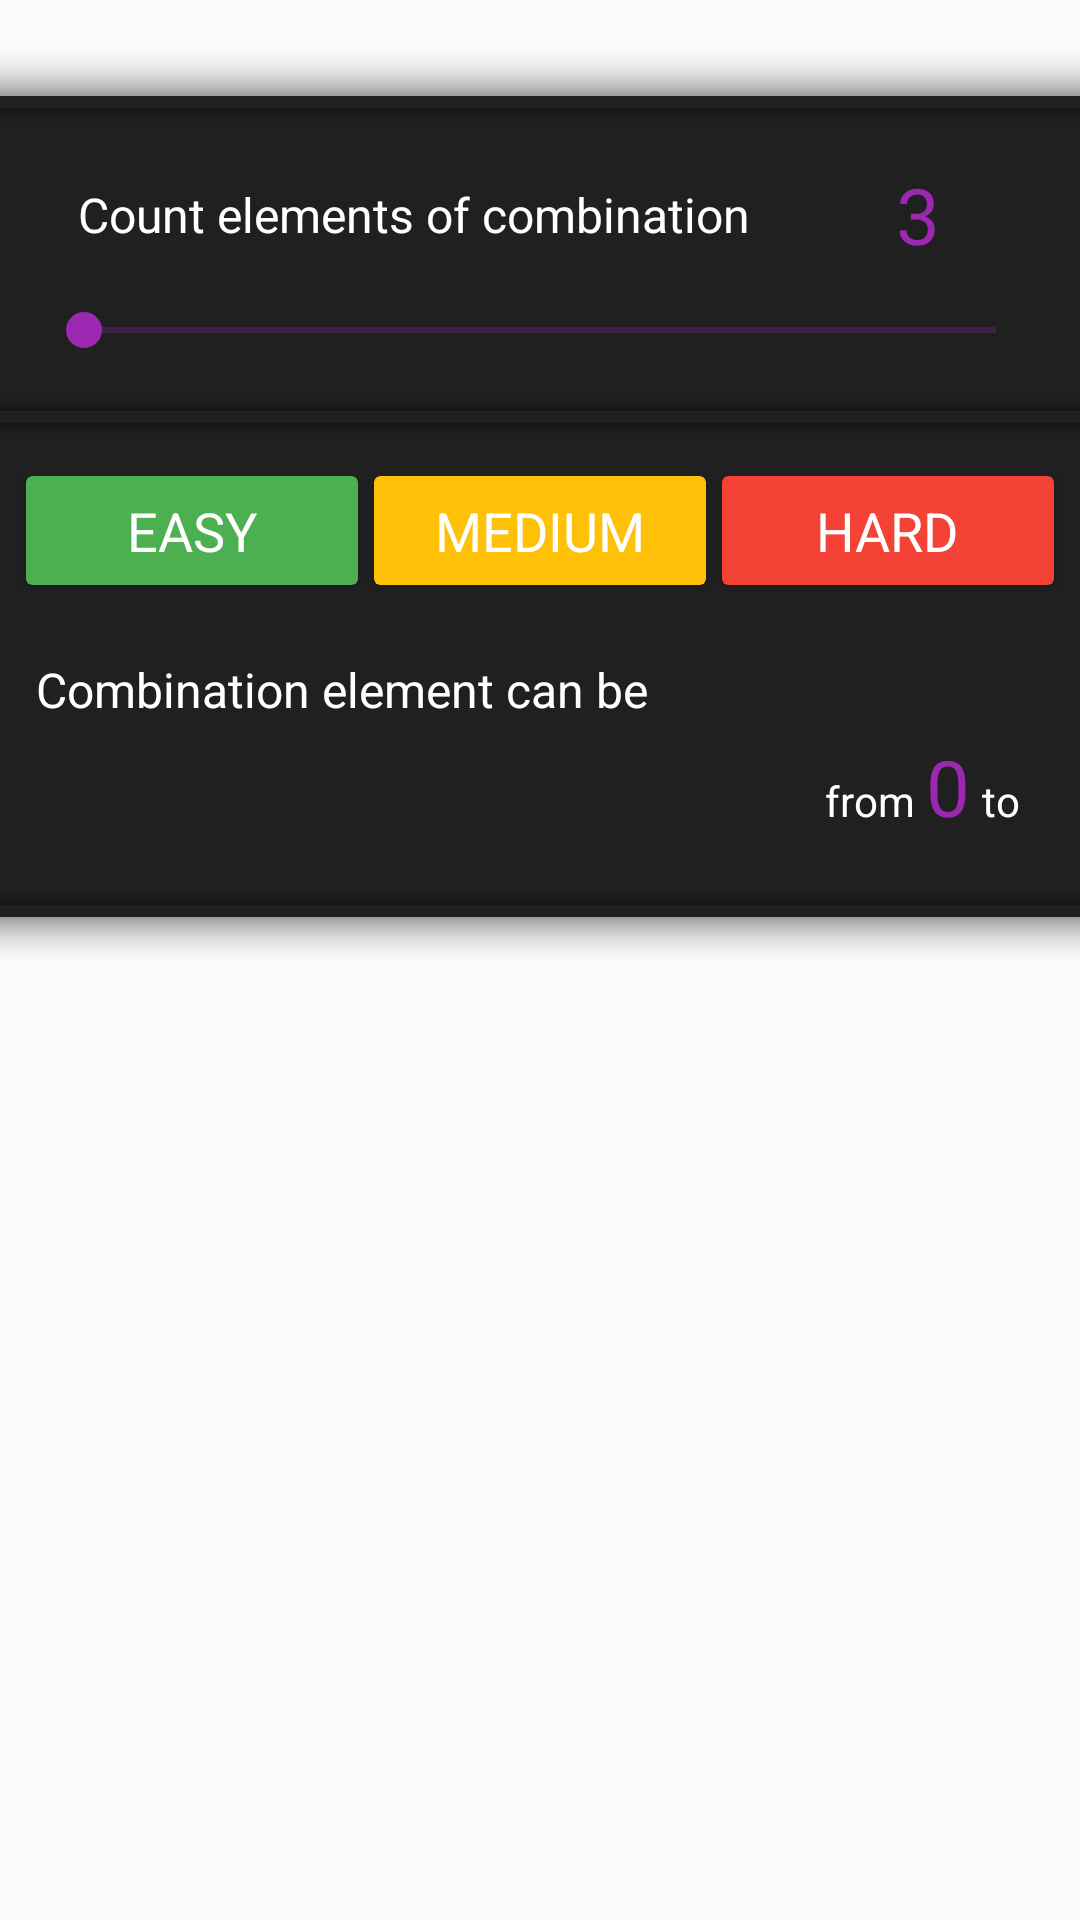

Here is an Android app screen rendered from its layout file. Give the layout XML and the strings, colors and styles it references.
<!-- AndroidManifest.xml: application theme AppTheme -->
<!-- res/layout/numbers_sandbox.xml -->
<?xml version="1.0" encoding="utf-8"?>
<LinearLayout xmlns:android="http://schemas.android.com/apk/res/android"
              android:orientation="vertical"
              android:layout_width="match_parent"
              android:layout_height="wrap_content">
    <View
        android:layout_width="0px"
        android:layout_height="16dp"/>
    <ImageView
        android:adjustViewBounds="true"
        android:scaleType="fitXY"
        android:src="@drawable/shadow_up"
        android:layout_width="match_parent"
        android:layout_height="16dp"/>
    <View
        android:background="@color/greydark"
        android:layout_width="match_parent"
        android:layout_height="4dp"/>
        <include
            android:layout_width="match_parent"
            android:layout_height="wrap_content"
            layout="@layout/change_count_ll_greydark"/>
    <View
        android:background="@color/greydark"
        android:layout_width="match_parent"
        android:layout_height="4dp"/>
        <include
            android:layout_width="match_parent"
            android:layout_height="wrap_content"
            layout="@layout/change_difficult_numbers_amount_linearlayout_greydark"/>
    <View
        android:background="@color/greydark"
        android:layout_width="match_parent"
        android:layout_height="4dp"/>
    <ImageView
        android:adjustViewBounds="true"
        android:scaleType="fitXY"
        android:src="@drawable/shadow_down"
        android:layout_width="match_parent"
        android:layout_height="16dp"/>
</LinearLayout>
<!-- res/layout/change_count_ll_greydark.xml (included above) -->
<?xml version="1.0" encoding="utf-8"?>
<LinearLayout
    xmlns:android="http://schemas.android.com/apk/res/android"
    android:background="@color/greydark"
    android:orientation="vertical"
    android:layout_width="match_parent"
    android:layout_height="wrap_content">
    <ImageView
        android:adjustViewBounds="true"
        android:scaleType="fitXY"
        android:src="@drawable/shadow_down"
        android:layout_width="match_parent"
        android:layout_height="6dp"/>
    <LinearLayout
        android:padding="6dp"
        android:orientation="vertical"
        android:layout_width="match_parent"
        android:layout_height="wrap_content">
        <LinearLayout
            android:gravity="center_vertical"
            android:layout_margin="6dp"
            android:layout_width="match_parent"
            android:layout_height="wrap_content">
            <TextView
                android:gravity="center"
                android:textSize="16dp"
                android:textColor="@color/white"
                android:text="@string/offer_count"
                android:layout_weight="3"
                android:layout_width="0dp"
                android:layout_height="wrap_content"/>
            <TextView
                android:id="@+id/game_count_value"
                android:gravity="center"
                android:textSize="26dp"
                android:textColor="@color/purple"
                android:text="3"
                android:layout_weight="1"
                android:layout_width="0dp"
                android:layout_height="wrap_content"/>
        </LinearLayout>
        <SeekBar
            android:id="@+id/game_count_seek"
            android:layout_margin="6dp"
            android:layout_width="match_parent"
            android:layout_height="wrap_content"/>
    </LinearLayout>
    <ImageView
        android:adjustViewBounds="true"
        android:scaleType="fitXY"
        android:src="@drawable/shadow_up"
        android:layout_width="match_parent"
        android:layout_height="6dp"/>
</LinearLayout>
<!-- res/layout/change_difficult_numbers_amount_linearlayout_greydark.xml (included above) -->
<?xml version="1.0" encoding="utf-8"?>
<LinearLayout xmlns:android="http://schemas.android.com/apk/res/android"
              xmlns:app="http://schemas.android.com/apk/res-auto"
              android:background="@color/greydark"
              android:orientation="vertical"
              android:layout_width="match_parent"
              android:layout_height="wrap_content">
    <ImageView
        android:adjustViewBounds="true"
        android:scaleType="fitXY"
        android:src="@drawable/shadow_down"
        android:layout_width="match_parent"
        android:layout_height="6dp"/>
    <LinearLayout
        android:padding="6dp"
        android:layout_width="match_parent"
        android:layout_height="wrap_content"
        android:gravity="center_vertical">

        <RelativeLayout
            android:layout_width="0dp"
            android:layout_height="wrap_content"
            android:layout_weight="1">

            <android.support.v7.widget.CardView
                android:id="@+id/difficult_easy_cardview"
                android:layout_width="match_parent"
                android:layout_height="wrap_content"
                android:layout_centerVertical="true"
                app:cardBackgroundColor="@color/green"
                app:cardUseCompatPadding="true">

                <TextView
                    style="@style/DifficultText"
                    android:text="@string/difficult_easy"/>
            </android.support.v7.widget.CardView>

            <Button
                android:id="@+id/difficult_easy"
                style="@style/DifficultButton"
                android:text="@string/difficult_easy"
                android:textColor="@color/green"/>
        </RelativeLayout>

        <RelativeLayout
            android:layout_width="0dp"
            android:layout_height="wrap_content"
            android:layout_weight="1">

            <android.support.v7.widget.CardView
                android:id="@+id/difficult_medium_cardview"
                android:layout_width="match_parent"
                android:layout_height="wrap_content"
                android:layout_centerVertical="true"
                app:cardBackgroundColor="@color/orange"
                app:cardUseCompatPadding="true">

                <TextView
                    style="@style/DifficultText"
                    android:text="@string/difficult_medium"/>
            </android.support.v7.widget.CardView>

            <Button
                android:id="@+id/difficult_medium"
                style="@style/DifficultButton"
                android:text="@string/difficult_medium"
                android:textColor="@color/orange"/>
        </RelativeLayout>

        <RelativeLayout
            android:layout_width="0dp"
            android:layout_height="wrap_content"
            android:layout_weight="1">

            <android.support.v7.widget.CardView
                android:id="@+id/difficult_hard_cardview"
                android:layout_width="match_parent"
                android:layout_height="wrap_content"
                android:layout_centerVertical="true"
                app:cardBackgroundColor="@color/red"
                app:cardUseCompatPadding="true">

                <TextView
                    style="@style/DifficultText"
                    android:text="@string/difficult_hard"/>
            </android.support.v7.widget.CardView>

            <Button
                android:id="@+id/difficult_hard"
                style="@style/DifficultButton"
                android:text="@string/difficult_hard"
                android:textColor="@color/red"/>
        </RelativeLayout>
    </LinearLayout>
    <LinearLayout
        android:padding="6dp"
        android:layout_margin="6dp"
        android:orientation="vertical"
        android:layout_width="match_parent"
        android:layout_height="wrap_content">
        <TextView
            android:textColor="@color/white"
            android:textSize="16dp"
            android:text="@string/combination_element_can_be"
            android:layout_width="match_parent"
            android:layout_height="wrap_content"/>
        <LinearLayout
            android:layout_width="match_parent"
            android:layout_height="wrap_content">
            <TextView
                android:textColor="@color/white"
                android:text="from"
                android:gravity="end"
                android:layout_weight="1"
                android:layout_width="0dp"
                android:layout_height="wrap_content"/>
            <TextView
                android:textColor="@color/purple"
                android:textSize="26dp"
                android:text="0"
                android:padding="4dp"
                android:layout_width="wrap_content"
                android:layout_height="wrap_content"/>
            <TextView
                android:textColor="@color/white"
                android:text="to"
                android:layout_width="wrap_content"
                android:layout_height="wrap_content"/>
            <TextView
                android:id="@+id/game_max_amount_text"
                android:textColor="@color/purple"
                android:textSize="26dp"
                android:padding="4dp"
                android:layout_width="wrap_content"
                android:layout_height="wrap_content"/>
        </LinearLayout>
    </LinearLayout>
    <ImageView
        android:adjustViewBounds="true"
        android:scaleType="fitXY"
        android:src="@drawable/shadow_up"
        android:layout_width="match_parent"
        android:layout_height="6dp"/>
</LinearLayout>
<!-- resources referenced by this layout -->
<resources>
  <color name="green">#4CAF50</color>
  <color name="greydark">#202020</color>
  <color name="orange">#FFC107</color>
  <color name="purple">#9C27B0</color>
  <color name="red">#F44336</color>
  <color name="white">#ffffff</color>
  <!-- drawable shadow_down: png bitmap (drawable, 15714 bytes) -->
  <!-- drawable shadow_up: png bitmap (drawable, 15709 bytes) -->
  <string name="combination_element_can_be">Combination element can be</string>
  <string name="difficult_easy">Easy</string>
  <string name="difficult_hard">Hard</string>
  <string name="difficult_medium">Medium</string>
  <string name="offer_count">Count elements of combination</string>
  <style name="DifficultButton" parent="@style/Widget.AppCompat.Button.Borderless">
          <item name="android:layout_height">wrap_content</item>
          <item name="android:layout_width">wrap_content</item>
          <item name="android:textAllCaps">true</item>
          <item name="android:textSize">16dp</item>
          <item name="android:layout_centerInParent">true</item>
          <item name="android:theme">@style/Theme.AppCompat.Light</item>
      </style>
  <style name="DifficultText">
          <item name="android:layout_height">wrap_content</item>
          <item name="android:layout_width">wrap_content</item>
          <item name="android:textAllCaps">true</item>
          <item name="android:textSize">18dp</item>
          <item name="android:textColor">@color/white</item>
          <item name="android:layout_gravity">center</item>
          <item name="android:layout_margin">6dp</item>
      </style>
  <style name="AppTheme" parent="Theme.AppCompat.Light.NoActionBar">
          <item name="colorPrimary">@color/colorPrimary</item>
          <item name="colorPrimaryDark">@color/colorPrimaryDark</item>
          <item name="colorAccent">@color/colorAccent</item>
          <item name="colorControlNormal">@color/colorAccent</item>
          <item name="colorControlActivated">@color/colorAccent</item>
      </style>
  <color name="colorPrimary">@color/purple</color>
  <color name="colorPrimaryDark">@color/purple</color>
  <color name="colorAccent">@color/purple</color>
</resources>
